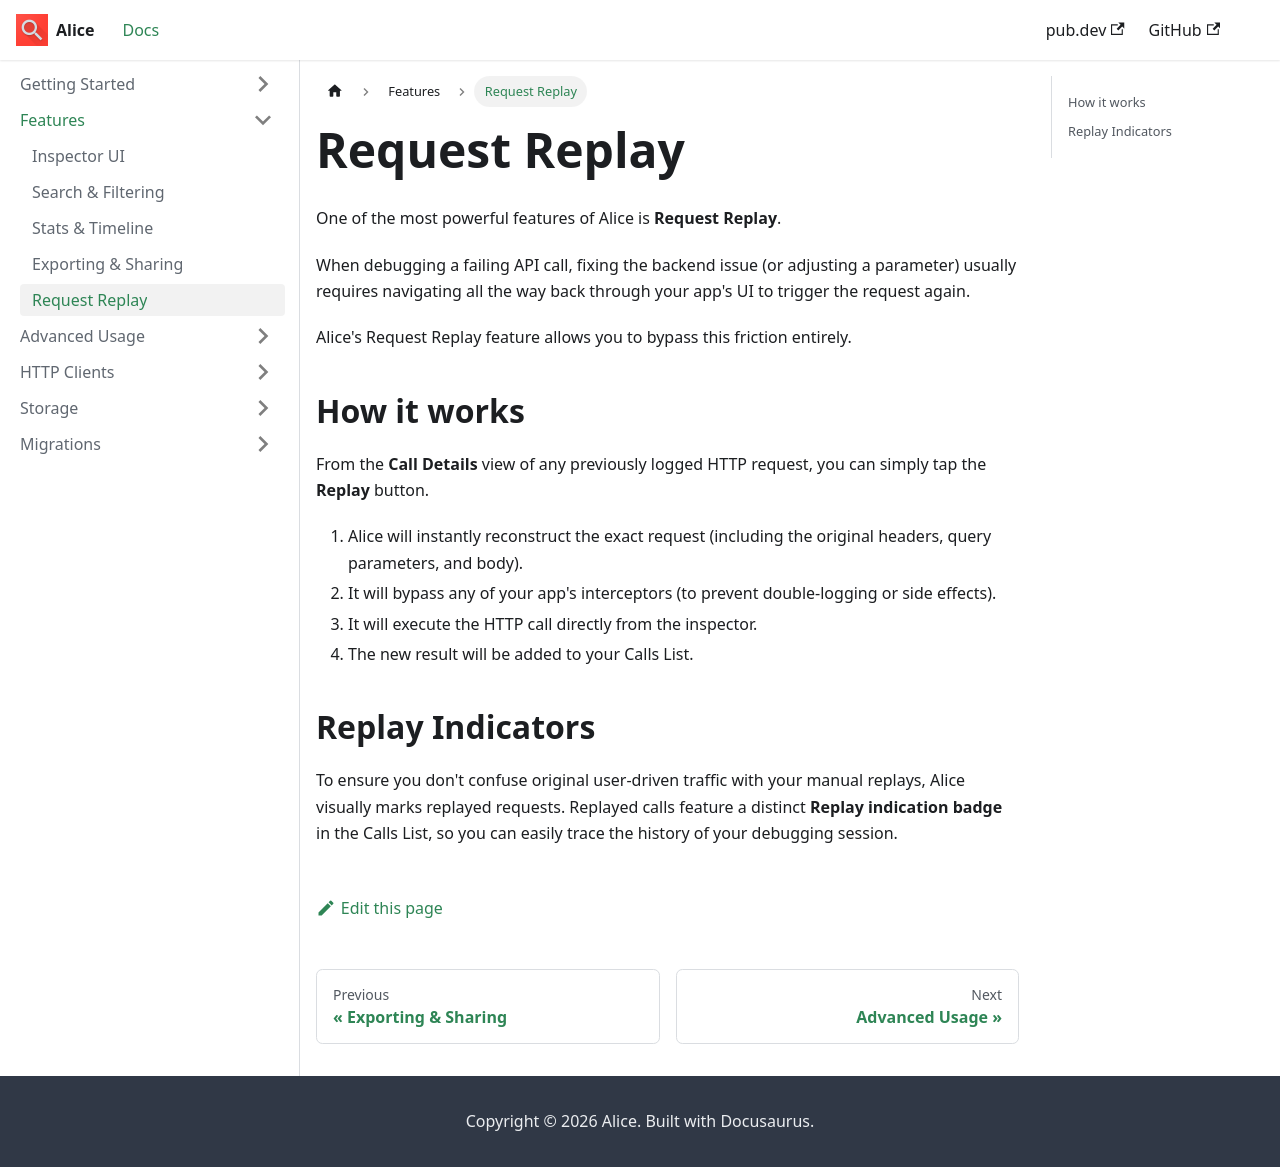

repository: jhomlala/alice · page: features/request-replay/index.html · generator: docusaurus

---
sidebar_label: 'Request Replay'
---

# Request Replay

One of the most powerful features of Alice is **Request Replay**.

When debugging a failing API call, fixing the backend issue (or adjusting a parameter) usually requires navigating all the way back through your app's UI to trigger the request again. 

Alice's Request Replay feature allows you to bypass this friction entirely.

## How it works

From the **Call Details** view of any previously logged HTTP request, you can simply tap the **Replay** button.

1. Alice will instantly reconstruct the exact request (including the original headers, query parameters, and body).
2. It will bypass any of your app's interceptors (to prevent double-logging or side effects).
3. It will execute the HTTP call directly from the inspector.
4. The new result will be added to your Calls List.

## Replay Indicators

To ensure you don't confuse original user-driven traffic with your manual replays, Alice visually marks replayed requests. Replayed calls feature a distinct **Replay indication badge** in the Calls List, so you can easily trace the history of your debugging session.
